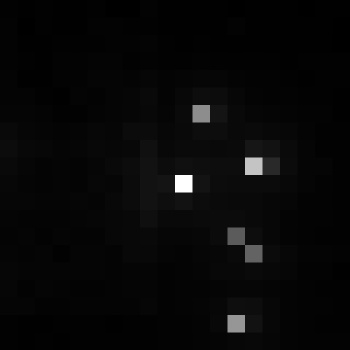

The table this chart was drawn from, first rows:
, xmin, ymin, lat, lon, area, perimeter, max_nanowatts, min_nanowatts, moonlight_illumination, clear_sky_confidence, mean_nanowatts
0, 700, 2978, -3.683, -3.683, 1.0, 0.0, 59.92, 0.3165, 11.82, 0.0, 1.912
